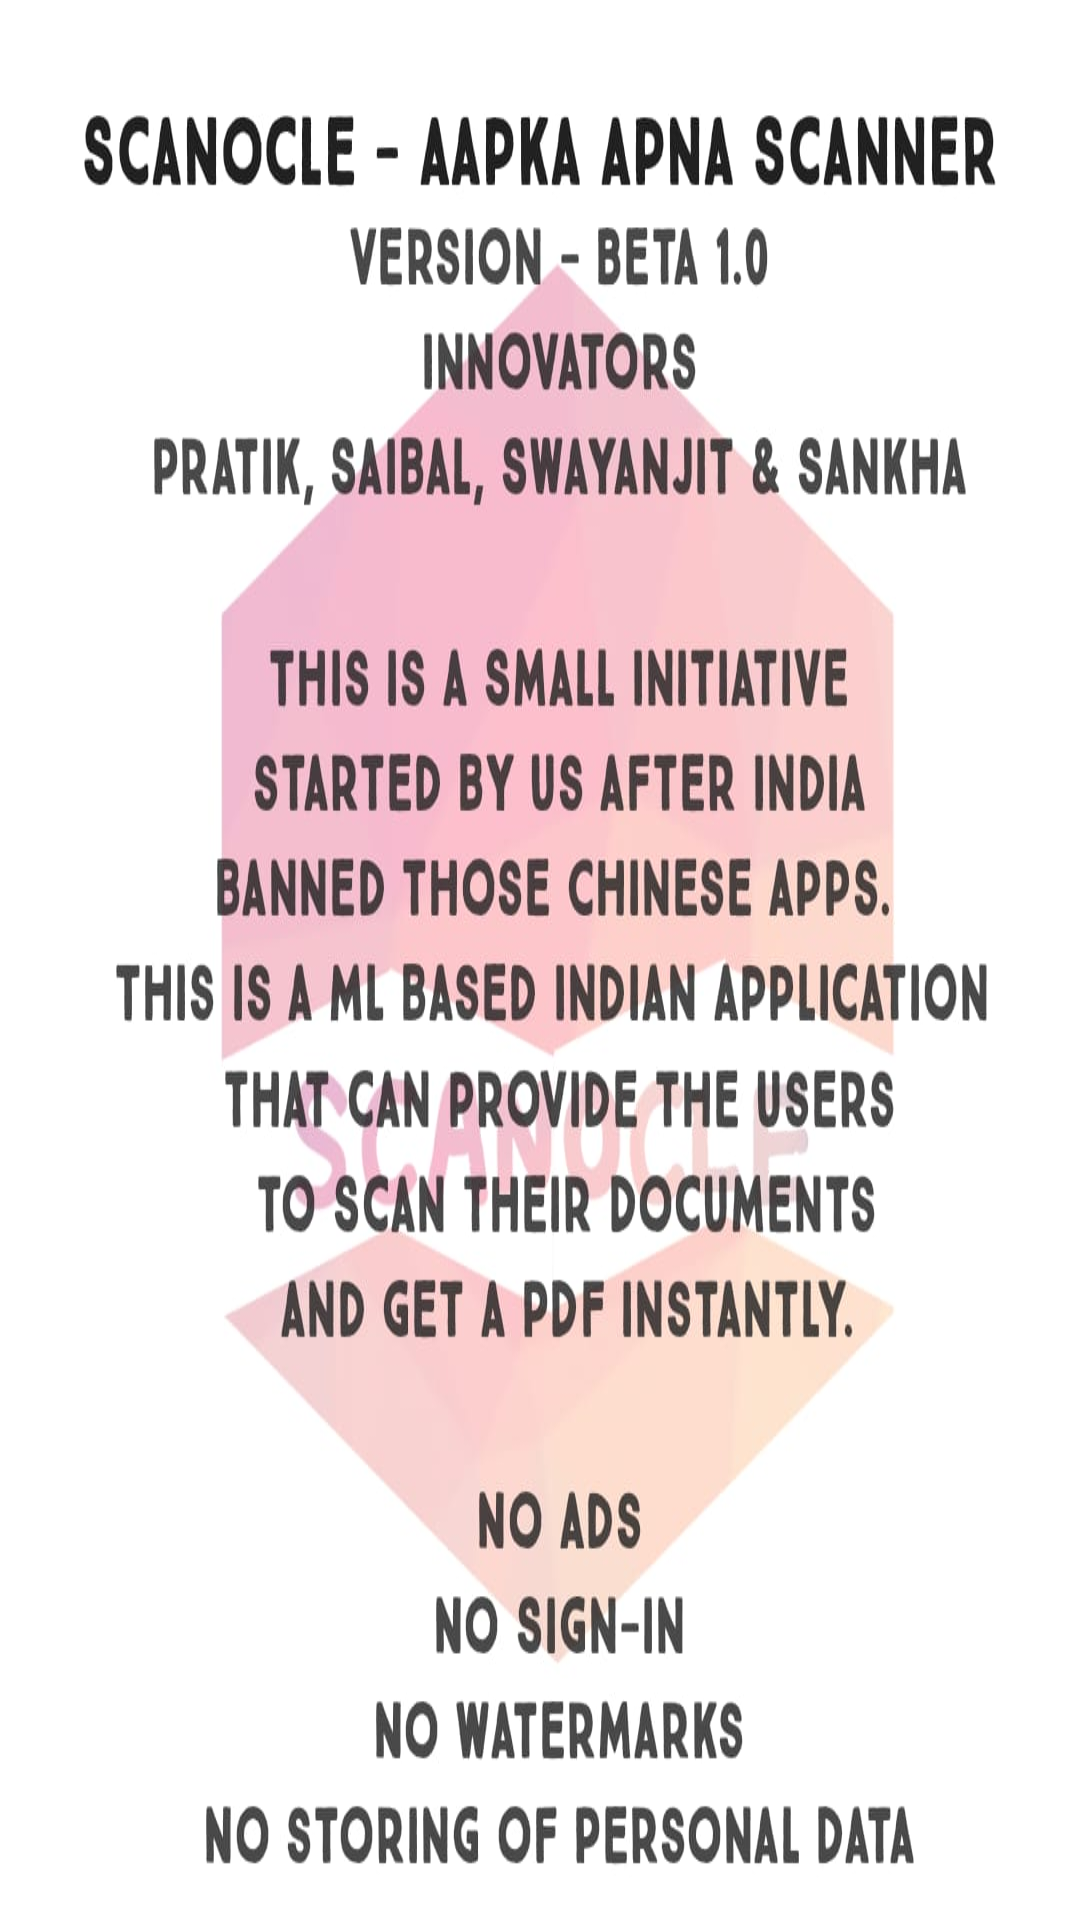

Layout XML and referenced resources for this Android screen:
<!-- AndroidManifest.xml: application theme AppTheme -->
<!-- res/layout/aboutpopupwindow.xml -->
<?xml version="1.0" encoding="utf-8"?>
<androidx.constraintlayout.widget.ConstraintLayout
    xmlns:android="http://schemas.android.com/apk/res/android"
    android:layout_width="match_parent"
    android:layout_height="match_parent"
    android:background="@drawable/aboutapp">

</androidx.constraintlayout.widget.ConstraintLayout>
<!-- resources referenced by this layout -->
<resources>
  <!-- drawable aboutapp: png bitmap (drawable, 97215 bytes) -->
  <style name="AppTheme" parent="Theme.AppCompat.Light.DarkActionBar">
          
          <item name="colorPrimary">@color/colorPrimary</item>
          <item name="colorPrimaryDark">@color/colorPrimaryDark</item>
          <item name="colorAccent">@color/colorAccent</item>
      </style>
  <!-- not gathered from this repository: default colours our renderer supplied (Android Studio template values) -->
  <color name="colorPrimary">#FF6200EE</color>
  <color name="colorPrimaryDark">#FF3700B3</color>
  <color name="colorAccent">#FF03DAC5</color>
</resources>
